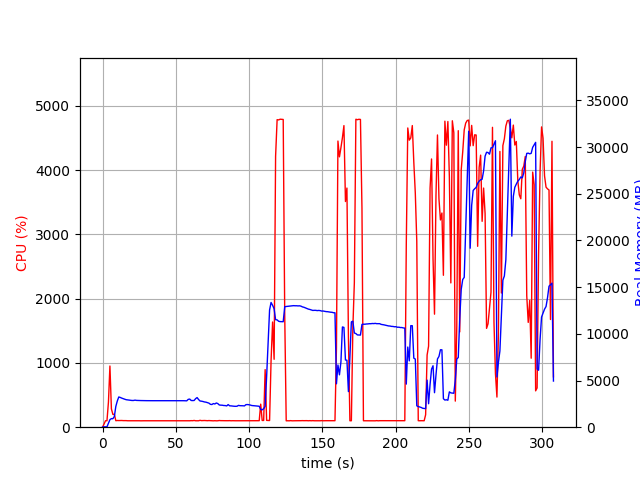

The table this chart was drawn from, first rows:
elapsed_time, nproc, cpu, mem_real, mem_virtual
4.8160552978515625e-05, 1, 0.0, 13.43, 3192
1.006, 1, 47.7, 40.41, 611.9
2.014, 1, 100.3, 40.41, 611.9
3.021, 1, 100.3, 40.41, 611.9
4.027, 1, 391.5, 413.5, 4358
5.037, 1, 951.9, 808.3, 4814
6.044, 1, 284.8, 917.6, 5028
7.051, 1, 199.6, 907.8, 5028
8.058, 1, 200.6, 1146, 5212
9.066, 1, 101.2, 2229, 6542
10.07, 1, 104.2, 2805, 7134
11.08, 1, 103.2, 3236, 7976
12.09, 1, 104.3, 3186, 7976
13.1, 1, 104.3, 3114, 7976
14.1, 1, 102.3, 3062, 7976
15.11, 1, 102.3, 2999, 7976
16.12, 1, 102.2, 2945, 7976
17.12, 1, 100.2, 2922, 7976
18.13, 1, 100.3, 2897, 7976
19.14, 1, 100.4, 2884, 7976
20.14, 1, 100.4, 2861, 7976
21.15, 1, 100.1, 2863, 7976
22.16, 1, 100.1, 2897, 7976
23.17, 1, 100.0, 2870, 7976
24.18, 1, 100.0, 2861, 7976
25.19, 1, 100.2, 2863, 7976
26.2, 1, 99.2, 2853, 7976
27.21, 1, 100.1, 2853, 7976
28.22, 1, 100.1, 2847, 7976
29.23, 1, 100.1, 2847, 7976
30.23, 1, 100.2, 2841, 7976
31.24, 1, 100.2, 2838, 7976
32.25, 1, 100.2, 2838, 7976
33.26, 1, 100.1, 2838, 7976
34.27, 1, 99.2, 2838, 7976
35.28, 1, 100.1, 2838, 7976
36.29, 1, 100.2, 2838, 7976
37.29, 1, 100.1, 2838, 7976
38.3, 1, 99.2, 2838, 7976
39.31, 1, 100.1, 2838, 7976
40.32, 1, 100.2, 2836, 7976
41.33, 1, 100.1, 2836, 7976
42.34, 1, 99.1, 2836, 7976
43.34, 1, 100.1, 2838, 7976
44.35, 1, 100.1, 2840, 7976
45.36, 1, 100.1, 2840, 7976
46.37, 1, 99.2, 2840, 7976
47.38, 1, 100.2, 2840, 7976
48.39, 1, 100.1, 2840, 7976
49.4, 1, 100.2, 2842, 7976
50.4, 1, 100.2, 2837, 7976
51.41, 1, 101.1, 2831, 7976
52.42, 1, 100.1, 2829, 8168
53.43, 1, 101.1, 2830, 8168
54.44, 1, 100.0, 2838, 8168
55.45, 1, 99.0, 2837, 8168
56.46, 1, 101.0, 2826, 8168
57.47, 1, 100.0, 2823, 8168
58.48, 1, 100.1, 2980, 8168
59.49, 1, 100.1, 3013, 8168
... 245 more rows
